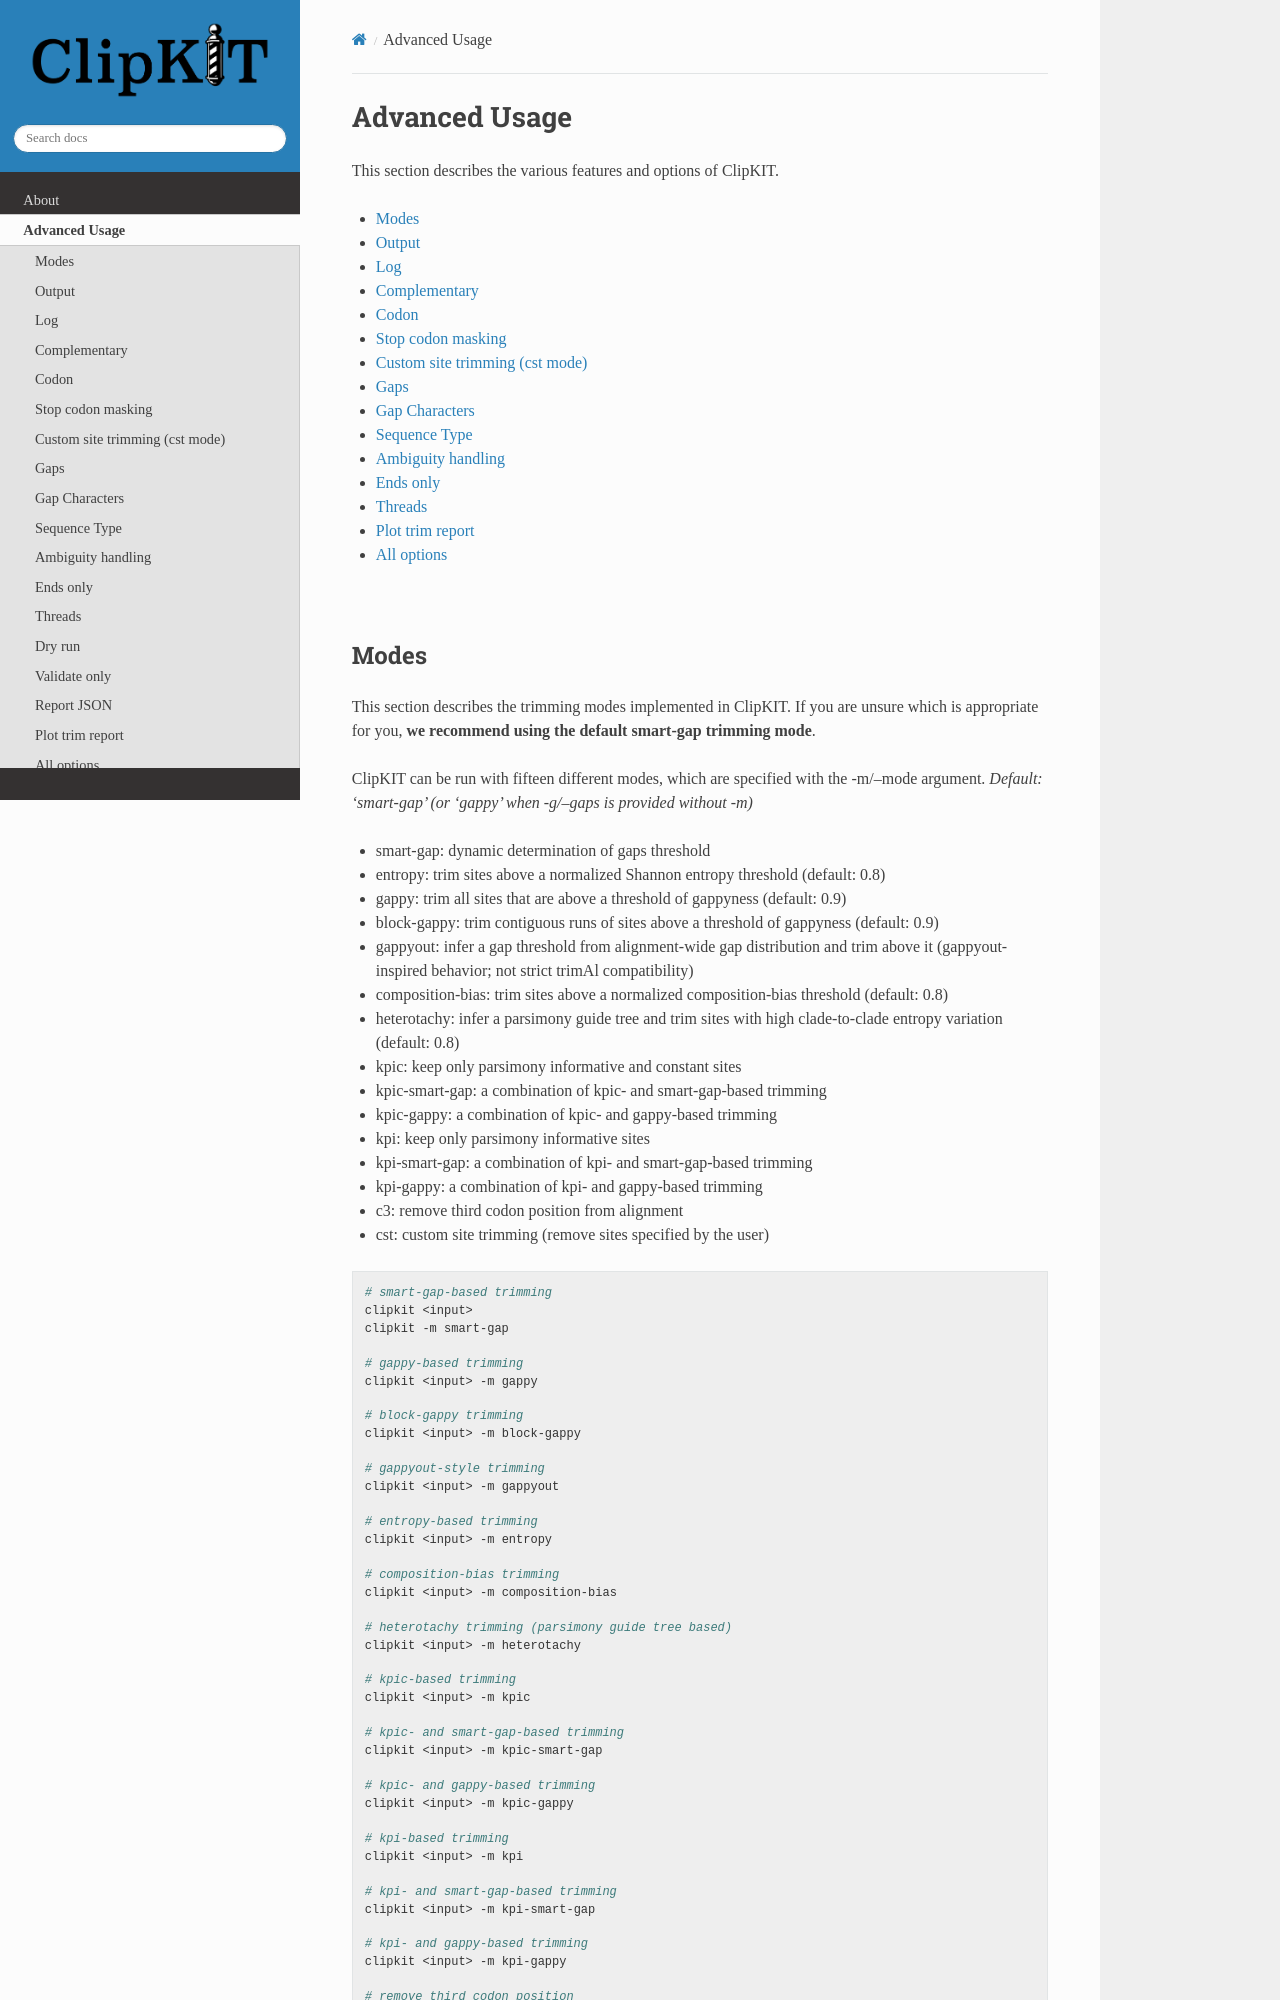

repository: JLSteenwyk/ClipKIT · page: advanced/index.html · generator: sphinx

Advanced Usage
==============

This section describes the various features and options of ClipKIT.

- Modes_
- Output_
- Log_
- Complementary_
- Codon_
- `Stop codon masking`_
- `Custom site trimming (cst mode)`_
- Gaps_
- `Gap Characters`_
- `Sequence Type`_
- `Ambiguity handling`_
- `Ends only`_
- Threads_
- `Plot trim report`_
- `All options`_

|

.. _Modes:

Modes
-----

This section describes the trimming modes implemented in ClipKIT. If you are unsure which is appropriate for you,
**we recommend using the default smart-gap trimming mode**. 

ClipKIT can be run with fifteen different modes, which are specified with the -m/--mode argument.
*Default: 'smart-gap' (or 'gappy' when -g/--gaps is provided without -m)*

* smart-gap: dynamic determination of gaps threshold
* entropy: trim sites above a normalized Shannon entropy threshold (default: 0.8)
* gappy: trim all sites that are above a threshold of gappyness (default: 0.9)
* block-gappy: trim contiguous runs of sites above a threshold of gappyness (default: 0.9)
* gappyout: infer a gap threshold from alignment-wide gap distribution and trim above it
  (gappyout-inspired behavior; not strict trimAl compatibility)
* composition-bias: trim sites above a normalized composition-bias threshold (default: 0.8)
* heterotachy: infer a parsimony guide tree and trim sites with high clade-to-clade entropy variation (default: 0.8)
* kpic: keep only parsimony informative and constant sites
* kpic-smart-gap: a combination of kpic- and smart-gap-based trimming 
* kpic-gappy: a combination of kpic- and gappy-based trimming
* kpi: keep only parsimony informative sites
* kpi-smart-gap: a combination of kpi- and smart-gap-based trimming
* kpi-gappy: a combination of kpi- and gappy-based trimming
* c3: remove third codon position from alignment
* cst: custom site trimming (remove sites specified by the user)

.. code-block:: shell

	# smart-gap-based trimming
	clipkit <input>
	clipkit -m smart-gap

	# gappy-based trimming
	clipkit <input> -m gappy

	# block-gappy trimming
	clipkit <input> -m block-gappy

	# gappyout-style trimming
	clipkit <input> -m gappyout

	# entropy-based trimming
	clipkit <input> -m entropy

	# composition-bias trimming
	clipkit <input> -m composition-bias

	# heterotachy trimming (parsimony guide tree based)
	clipkit <input> -m heterotachy

	# kpic-based trimming
	clipkit <input> -m kpic

	# kpic- and smart-gap-based trimming
	clipkit <input> -m kpic-smart-gap

	# kpic- and gappy-based trimming
	clipkit <input> -m kpic-gappy

	# kpi-based trimming
	clipkit <input> -m kpi

	# kpi- and smart-gap-based trimming
	clipkit <input> -m kpi-smart-gap

	# kpi- and gappy-based trimming
	clipkit <input> -m kpi-gappy

	# remove third codon position
	clipkit <input> -m c3

	# conduct site-specific trimming
	clipkit <input> -m cst -a <auxiliary file>

.. _Output:

|
